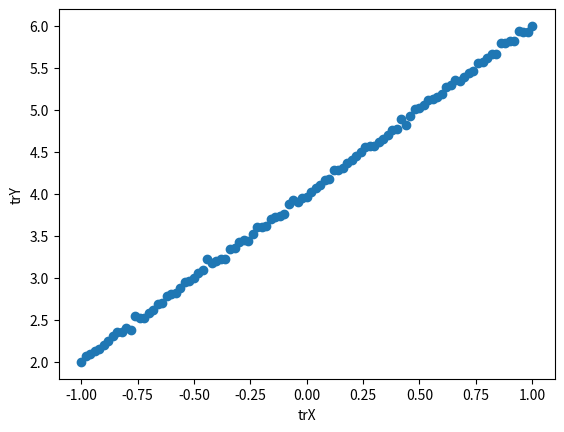

Reproduce this figure in Python.
#!/usr/bin/env python
# -*- coding: utf-8 -*-

import numpy as np
import matplotlib.pyplot as plt

# 从-1到1等差采样101个点
trX = np.linspace(-1, 1, 101)
# 根据线性关系计算每个x对应的y值，并且加入一些噪声
trY = 2 * trX + \
	np.ones(*trX.shape) * 4 + \
	np.random.randn(*trX.shape) * 0.03

# 创建点图
plt.figure(1)  # 选择图表1
plt.plot(trX, trY, 'o')

plt.xlabel('trX')    #为x轴加注释
plt.ylabel('trY')    #为y轴加注释
 
plt.show()